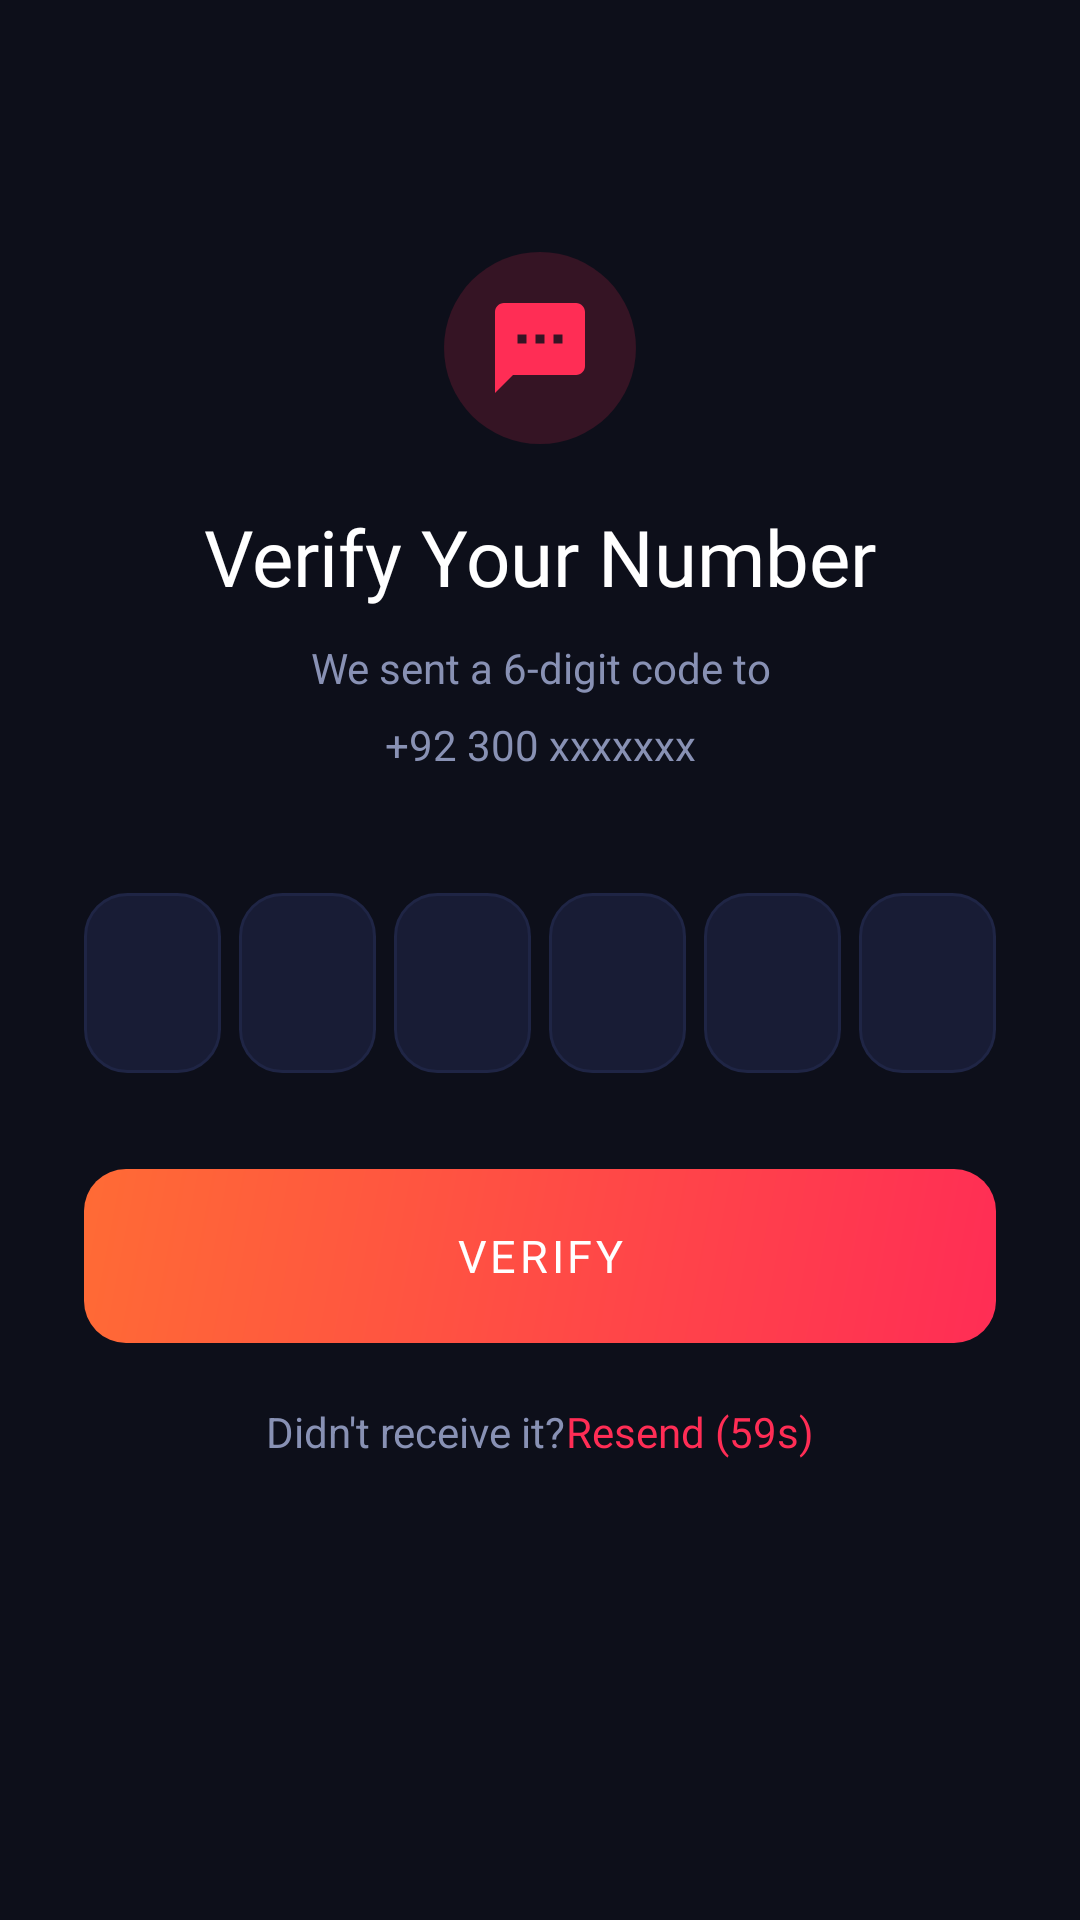

Reconstruct the res/layout file that produces this screen, plus the resources it refers to.
<!-- AndroidManifest.xml: application theme Theme.LastCall -->
<!-- res/layout/fragment_otp_verify.xml -->
<?xml version="1.0" encoding="utf-8"?>
<androidx.constraintlayout.widget.ConstraintLayout
    xmlns:android="http://schemas.android.com/apk/res/android"
    xmlns:app="http://schemas.android.com/apk/res-auto"
    android:layout_width="match_parent"
    android:layout_height="match_parent"
    android:background="@color/bg_primary"
    android:padding="28dp">

    <ImageView
        android:id="@+id/iv_otp_icon"
        android:layout_width="64dp"
        android:layout_height="64dp"
        android:src="@drawable/ic_sms_verify"
        android:background="@drawable/bg_icon_circle_accent"
        android:padding="14dp"
        android:layout_marginTop="56dp"
        app:tint="@color/accent_red"
        app:layout_constraintTop_toTopOf="parent"
        app:layout_constraintStart_toStartOf="parent"
        app:layout_constraintEnd_toEndOf="parent"/>

    <TextView
        android:id="@+id/tv_title"
        android:layout_width="wrap_content"
        android:layout_height="wrap_content"
        android:layout_marginTop="20dp"
        android:text="@string/verify_your_number"
        android:textColor="@color/text_primary"
        android:textSize="26sp"
        android:fontFamily="@font/montserrat_bold"
        app:layout_constraintTop_toBottomOf="@id/iv_otp_icon"
        app:layout_constraintStart_toStartOf="parent"
        app:layout_constraintEnd_toEndOf="parent"/>

    <TextView
        android:id="@+id/tv_instruction"
        android:layout_width="match_parent"
        android:layout_height="wrap_content"
        android:layout_marginTop="10dp"
        android:gravity="center"
        android:text="@string/we_sent_a_6_digit_code_to_n_92_300_xxxxxxx"
        android:textColor="@color/text_secondary"
        android:textSize="14sp"
        android:lineSpacingMultiplier="1.5"
        app:layout_constraintTop_toBottomOf="@id/tv_title"
        app:layout_constraintStart_toStartOf="parent"
        app:layout_constraintEnd_toEndOf="parent"/>

    
    <LinearLayout
        android:id="@+id/otp_container"
        android:layout_width="match_parent"
        android:layout_height="wrap_content"
        android:layout_marginTop="40dp"
        android:orientation="horizontal"
        android:gravity="center"
        android:weightSum="6"
        app:layout_constraintTop_toBottomOf="@id/tv_instruction"
        app:layout_constraintStart_toStartOf="parent"
        app:layout_constraintEnd_toEndOf="parent">

        <EditText
            android:id="@+id/otp_1"
            android:layout_width="0dp"
            android:layout_height="60dp"
            android:layout_weight="1"
            android:layout_marginEnd="6dp"
            android:background="@drawable/bg_otp_box"
            android:gravity="center"
            android:inputType="number"
            android:maxLength="1"
            android:textColor="@color/text_primary"
            android:textSize="22sp"
            android:fontFamily="monospace"
            android:importantForAutofill="no"/>

        <EditText
            android:id="@+id/otp_2"
            android:layout_width="0dp"
            android:layout_height="60dp"
            android:layout_weight="1"
            android:layout_marginEnd="6dp"
            android:background="@drawable/bg_otp_box"
            android:gravity="center"
            android:inputType="number"
            android:maxLength="1"
            android:textColor="@color/text_primary"
            android:textSize="22sp"
            android:fontFamily="monospace"
            android:importantForAutofill="no"/>

        <EditText
            android:id="@+id/otp_3"
            android:layout_width="0dp"
            android:layout_height="60dp"
            android:layout_weight="1"
            android:layout_marginEnd="6dp"
            android:background="@drawable/bg_otp_box"
            android:gravity="center"
            android:inputType="number"
            android:maxLength="1"
            android:textColor="@color/text_primary"
            android:textSize="22sp"
            android:fontFamily="monospace"
            android:importantForAutofill="no"/>

        <EditText
            android:id="@+id/otp_4"
            android:layout_width="0dp"
            android:layout_height="60dp"
            android:layout_weight="1"
            android:layout_marginEnd="6dp"
            android:background="@drawable/bg_otp_box"
            android:gravity="center"
            android:inputType="number"
            android:maxLength="1"
            android:textColor="@color/text_primary"
            android:textSize="22sp"
            android:fontFamily="monospace"
            android:importantForAutofill="no"/>

        <EditText
            android:id="@+id/otp_5"
            android:layout_width="0dp"
            android:layout_height="60dp"
            android:layout_weight="1"
            android:layout_marginEnd="6dp"
            android:background="@drawable/bg_otp_box"
            android:gravity="center"
            android:inputType="number"
            android:maxLength="1"
            android:textColor="@color/text_primary"
            android:textSize="22sp"
            android:fontFamily="monospace"
            android:importantForAutofill="no"/>

        <EditText
            android:id="@+id/otp_6"
            android:layout_width="0dp"
            android:layout_height="60dp"
            android:layout_weight="1"
            android:background="@drawable/bg_otp_box"
            android:gravity="center"
            android:inputType="number"
            android:maxLength="1"
            android:textColor="@color/text_primary"
            android:textSize="22sp"
            android:fontFamily="monospace"
            android:importantForAutofill="no"/>
    </LinearLayout>

    <androidx.appcompat.widget.AppCompatButton
        android:id="@+id/btn_verify"
        android:layout_width="match_parent"
        android:layout_height="58dp"
        android:layout_marginTop="32dp"
        android:background="@drawable/bg_button_primary"
        android:text="@string/verify"
        android:textColor="@color/text_primary"
        android:textSize="15sp"
        android:fontFamily="@font/montserrat_bold"
        android:letterSpacing="0.08"
        android:stateListAnimator="@null"
        app:layout_constraintTop_toBottomOf="@id/otp_container"
        app:layout_constraintStart_toStartOf="parent"
        app:layout_constraintEnd_toEndOf="parent"/>

    <LinearLayout
        android:layout_width="wrap_content"
        android:layout_height="wrap_content"
        android:layout_marginTop="20dp"
        android:orientation="horizontal"
        android:gravity="center_vertical"
        app:layout_constraintTop_toBottomOf="@id/btn_verify"
        app:layout_constraintStart_toStartOf="parent"
        app:layout_constraintEnd_toEndOf="parent">

        <TextView
            android:layout_width="wrap_content"
            android:layout_height="wrap_content"
            android:text="@string/didn_t_receive_it"
            android:textColor="@color/text_secondary"
            android:textSize="14sp"/>

        <TextView
            android:id="@+id/tv_resend"
            android:layout_width="wrap_content"
            android:layout_height="wrap_content"
            android:text="@string/resend_59s"
            android:textColor="@color/accent_red"
            android:textSize="14sp"
            android:fontFamily="@font/montserrat_bold"/>
    </LinearLayout>

    <ProgressBar
        android:id="@+id/progress_verify"
        android:layout_width="32dp"
        android:layout_height="32dp"
        android:visibility="gone"
        android:indeterminateTint="#FF2D55"
        app:layout_constraintTop_toBottomOf="@id/btn_verify"
        app:layout_constraintStart_toStartOf="parent"
        app:layout_constraintEnd_toEndOf="parent"/>

</androidx.constraintlayout.widget.ConstraintLayout>
<!-- resources referenced by this layout -->
<resources>
  <color name="accent_red">#FF2D55</color>
  <color name="bg_primary">#0D0F1A</color>
  <color name="text_primary">#FFFFFF</color>
  <color name="text_secondary">#8891B4</color>
  <!-- drawable bg_button_primary (drawable) -->
  <?xml version="1.0" encoding="utf-8"?>
  <shape xmlns:android="http://schemas.android.com/apk/res/android" android:shape="rectangle">
      <gradient
          android:startColor="#FF2D55"
          android:endColor="#FF6B35"
          android:angle="135"
          android:type="linear"/>
      <corners android:radius="14dp"/>
  </shape>
  <!-- drawable bg_icon_circle_accent (drawable) -->
  <?xml version="1.0" encoding="utf-8"?>
  <shape xmlns:android="http://schemas.android.com/apk/res/android" android:shape="oval">
      <solid android:color="#2AFF2D55"/>
  </shape>
  <!-- drawable bg_otp_box (drawable) -->
  <?xml version="1.0" encoding="utf-8"?>
  
  <selector xmlns:android="http://schemas.android.com/apk/res/android">
      <item android:state_focused="true">
          <shape>
              <solid android:color="#181C35"/>
              <stroke
                  android:width="2dp"
                  android:color="#FF2D55"/>
              <corners android:radius="14dp"/>
          </shape>
      </item>
      <item android:state_pressed="true">
          <shape>
              <solid android:color="#181C35"/>
              <stroke
                  android:width="2dp"
                  android:color="#FF2D55"/>
              <corners android:radius="14dp"/>
          </shape>
      </item>
      <item>
          <shape>
              <solid android:color="#181C35"/>
              <stroke
                  android:width="1dp"
                  android:color="#1F2545"/>
              <corners android:radius="14dp"/>
          </shape>
      </item>
  </selector>
  <!-- drawable ic_sms_verify (drawable) -->
  <?xml version="1.0" encoding="utf-8"?>
  <vector xmlns:android="http://schemas.android.com/apk/res/android"
      android:width="24dp" android:height="24dp" android:viewportWidth="24" android:viewportHeight="24">
      <path android:fillColor="#FFFFFF"
          android:pathData="M20,2H4C2.9,2 2,2.9 2,4v18l4,-4h14c1.1,0 2,-0.9 2,-2V4C22,2.9 21.1,2 20,2zM9,11H7V9h2v2zM13,11h-2V9h2v2zM17,11h-2V9h2v2z"/>
  </vector>
  <string name="didn_t_receive_it">Didn\'t receive it?</string>
  <string name="resend_59s">Resend (59s)</string>
  <string name="verify">VERIFY</string>
  <string name="verify_your_number">Verify Your Number</string>
  <string name="we_sent_a_6_digit_code_to_n_92_300_xxxxxxx">We sent a 6-digit code to\n+92 300 xxxxxxx</string>
  <color name="bg_card">#181C35</color>
  <color name="accent_red_dark">#CC1F3F</color>
  <color name="accent_orange">#FF6B35</color>
  <color name="bg_card_elevated">#1E2340</color>
  <color name="accent_orange_dark">#CC4F28</color>
  <color name="bg_secondary">#13162B</color>
  <color name="text_tertiary">#4A5070</color>
  <color name="status_danger">#FF2D55</color>
  <color name="border_subtle">#1F2545</color>
  <color name="border_accent">#FF2D5530</color>
  <color name="accent_red_ripple">#33FF2D55</color>
</resources>
